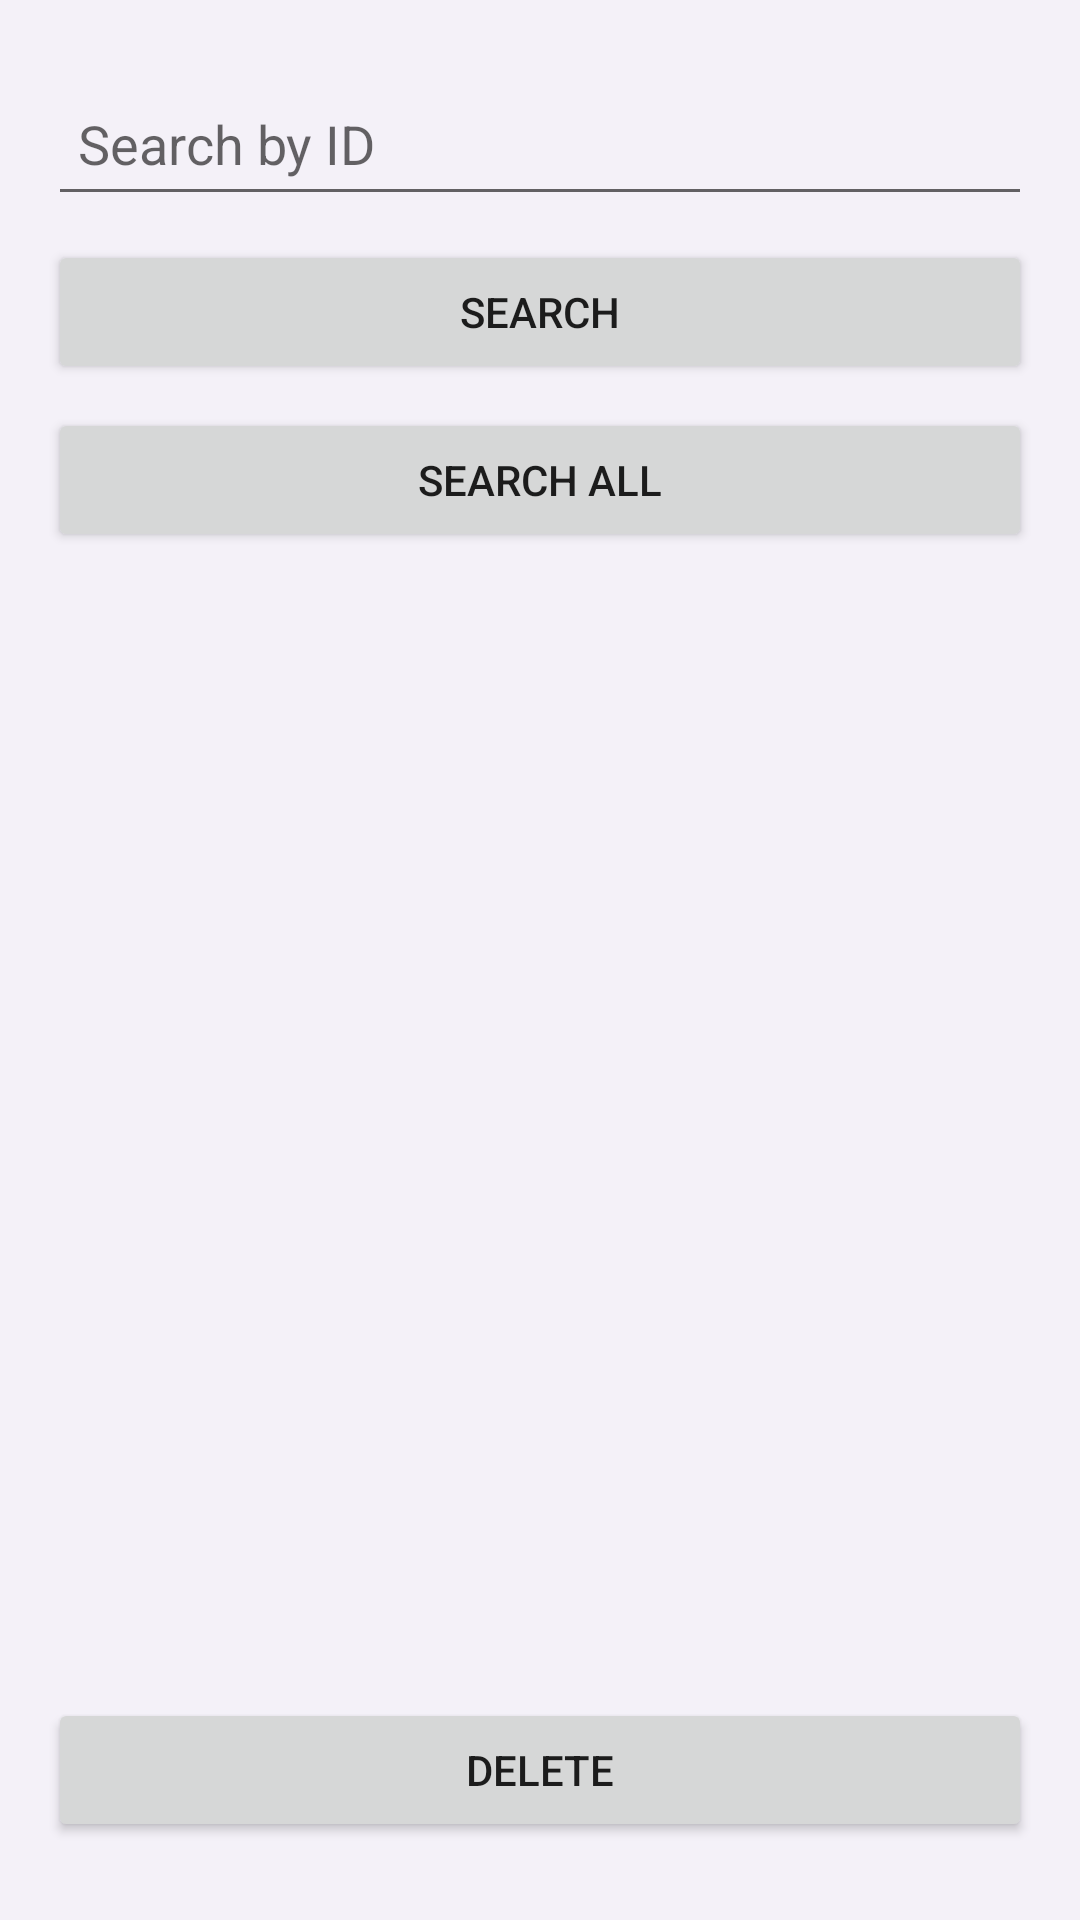

Layout XML and referenced resources for this Android screen:
<!-- AndroidManifest.xml: application theme Theme.Midterm_CRUD -->
<!-- res/layout/activity_display_list.xml -->
<?xml version="1.0" encoding="utf-8"?>
<androidx.constraintlayout.widget.ConstraintLayout xmlns:android="http://schemas.android.com/apk/res/android"
    xmlns:app="http://schemas.android.com/apk/res-auto"
    xmlns:tools="http://schemas.android.com/tools"
    android:layout_width="match_parent"
    android:layout_height="match_parent"
    android:background="#F4F1F8"
    tools:context=".display_list">

    <LinearLayout
        android:layout_width="match_parent"
        android:layout_height="match_parent"
        android:orientation="vertical"
        app:layout_constraintBottom_toBottomOf="parent"
        app:layout_constraintEnd_toEndOf="parent"
        app:layout_constraintStart_toStartOf="parent"
        app:layout_constraintTop_toTopOf="parent">

        <EditText
            android:id="@+id/et_searchID"
            android:layout_width="match_parent"
            android:layout_height="wrap_content"
            android:layout_marginTop="24dp"
            android:layout_marginRight="16dp"
            android:layout_marginLeft="16dp"
            android:autofillHints=""
            android:hint="Search by ID"
            android:minHeight="48dp"
            android:padding="10dp"
            android:paddingLeft="30dp"
            app:layout_constraintEnd_toEndOf="parent"
            app:layout_constraintStart_toStartOf="parent"
            app:layout_constraintTop_toTopOf="parent" />

        <Button
            android:id="@+id/btn_searchByID"
            android:layout_width="match_parent"
            android:layout_height="wrap_content"
            android:layout_marginTop="8dp"
            android:layout_marginRight="16dp"
            android:layout_marginLeft="16dp"
            android:text="Search"/>

        <Button
            android:id="@+id/btn_searchAll"
            android:layout_width="match_parent"
            android:layout_height="wrap_content"
            android:layout_marginTop="8dp"
            android:layout_marginRight="16dp"
            android:layout_marginLeft="16dp"
            android:text="Search All"/>


        <ListView
            android:id="@+id/lv_prodList"
            android:layout_width="match_parent"
            android:layout_height="342dp"
            android:layout_margin="16dp" />

        <Button
            android:id="@+id/btn_delete"
            android:layout_width="match_parent"
            android:layout_height="wrap_content"
            android:layout_marginTop="8dp"
            android:layout_marginRight="16dp"
            android:layout_marginLeft="16dp"
            android:text="Delete"/>

    </LinearLayout>


</androidx.constraintlayout.widget.ConstraintLayout>
<!-- resources referenced by this layout -->
<resources>
  <style name="Theme.Midterm_CRUD" parent="Theme.MaterialComponents.DayNight.DarkActionBar">
          
          <item name="colorPrimary">@color/purple_500</item>
          <item name="colorPrimaryVariant">@color/purple_700</item>
          <item name="colorOnPrimary">@color/white</item>
          
          <item name="colorSecondary">@color/teal_200</item>
          <item name="colorSecondaryVariant">@color/teal_700</item>
          <item name="colorOnSecondary">@color/black</item>
          
          <item name="android:statusBarColor" tools:targetApi="l">?attr/colorPrimaryVariant</item>
          
      </style>
  <!-- not gathered from this repository: default colours our renderer supplied (Android Studio template values) -->
  <color name="purple_500">#FF6200EE</color>
  <color name="purple_700">#FF3700B3</color>
  <color name="teal_200">#FF03DAC5</color>
  <color name="teal_700">#FF018786</color>
  <color name="black">#FF000000</color>
  <color name="white">#FFFFFFFF</color>
</resources>
